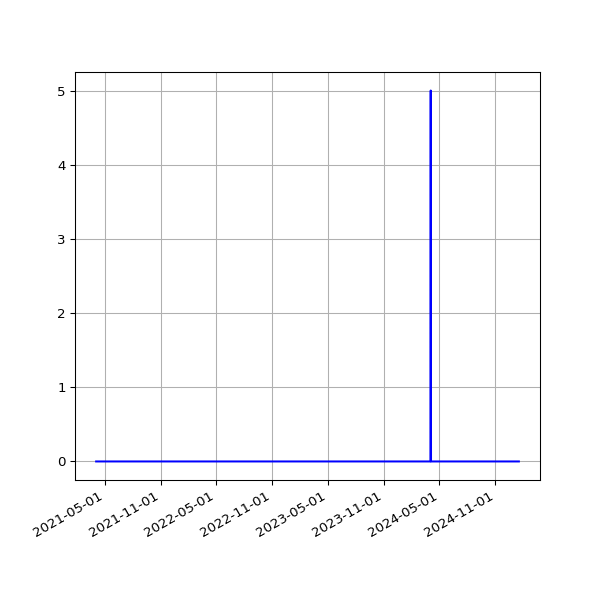

Values plotted in this chart, from the file beside it:
date, fail
2021-04-02 19:19:31 +0100, 
2021-04-03 19:16:57 +0100, 
2021-04-04 19:18:56 +0100, 
2021-04-05 19:16:58 +0100, 
2021-04-06 19:19:56 +0100, 
2021-04-07 19:21:11 +0100, 
2021-04-08 19:19:58 +0100, 
2021-04-09 19:22:47 +0100, 
2021-04-10 19:14:28 +0100, 
2021-04-11 19:19:57 +0100, 
2021-04-12 19:19:59 +0100, 
2021-04-13 19:18:25 +0100, 
2021-04-14 19:20:18 +0100, 
2021-04-15 19:20:45 +0100, 
2021-04-16 19:19:28 +0100, 
2021-04-18 19:23:14 +0100, 
2021-04-19 19:17:49 +0100, 
2021-04-20 19:18:55 +0100, 
2021-04-21 14:52:12 +0100, 
2021-04-22 19:18:30 +0100, 
2021-04-23 19:21:13 +0100, 
2021-04-24 19:16:13 +0100, 
2021-04-25 20:10:41 +0100, 
2021-04-26 20:11:24 +0100, 
2021-04-27 19:18:24 +0100, 
2021-04-28 19:20:37 +0100, 
2021-04-29 19:20:06 +0100, 
2021-04-30 19:18:44 +0100, 
2021-05-01 19:16:10 +0100, 
2021-05-02 19:15:26 +0100, 
2021-05-03 19:25:54 +0100, 
2021-05-04 19:16:30 +0100, 
2021-05-05 19:18:06 +0100, 
2021-05-06 19:18:59 +0100, 
2021-05-07 19:17:58 +0100, 
2021-05-08 19:22:12 +0100, 
2021-05-09 19:11:58 +0100, 
2021-05-10 19:17:37 +0100, 
2021-05-12T01:01:55Z, 
2021-05-13T01:09:53Z, 
2021-05-14T01:15:39Z, 
2021-05-15T06:43:28Z, 
2021-05-16T01:18:55Z, 
2021-05-17T01:09:03Z, 
2021-05-18T06:42:26Z, 
2021-05-19T01:13:48Z, 
2021-05-20T01:09:01Z, 
2021-05-21T01:13:57Z, 
2021-05-22T01:12:38Z, 
2021-05-23T01:20:03Z, 
2021-05-24T01:16:54Z, 
2021-05-25T01:14:00Z, 
2021-05-26T01:25:42Z, 
2021-05-27T01:27:43Z, 
2021-05-28T01:34:06Z, 
2021-05-29T01:44:29Z, 
2021-05-30T01:52:07Z, 
2021-05-31T02:08:08Z, 
2021-06-01T02:24:16Z, 
2021-06-02T02:31:00Z, 
... 990 more rows
